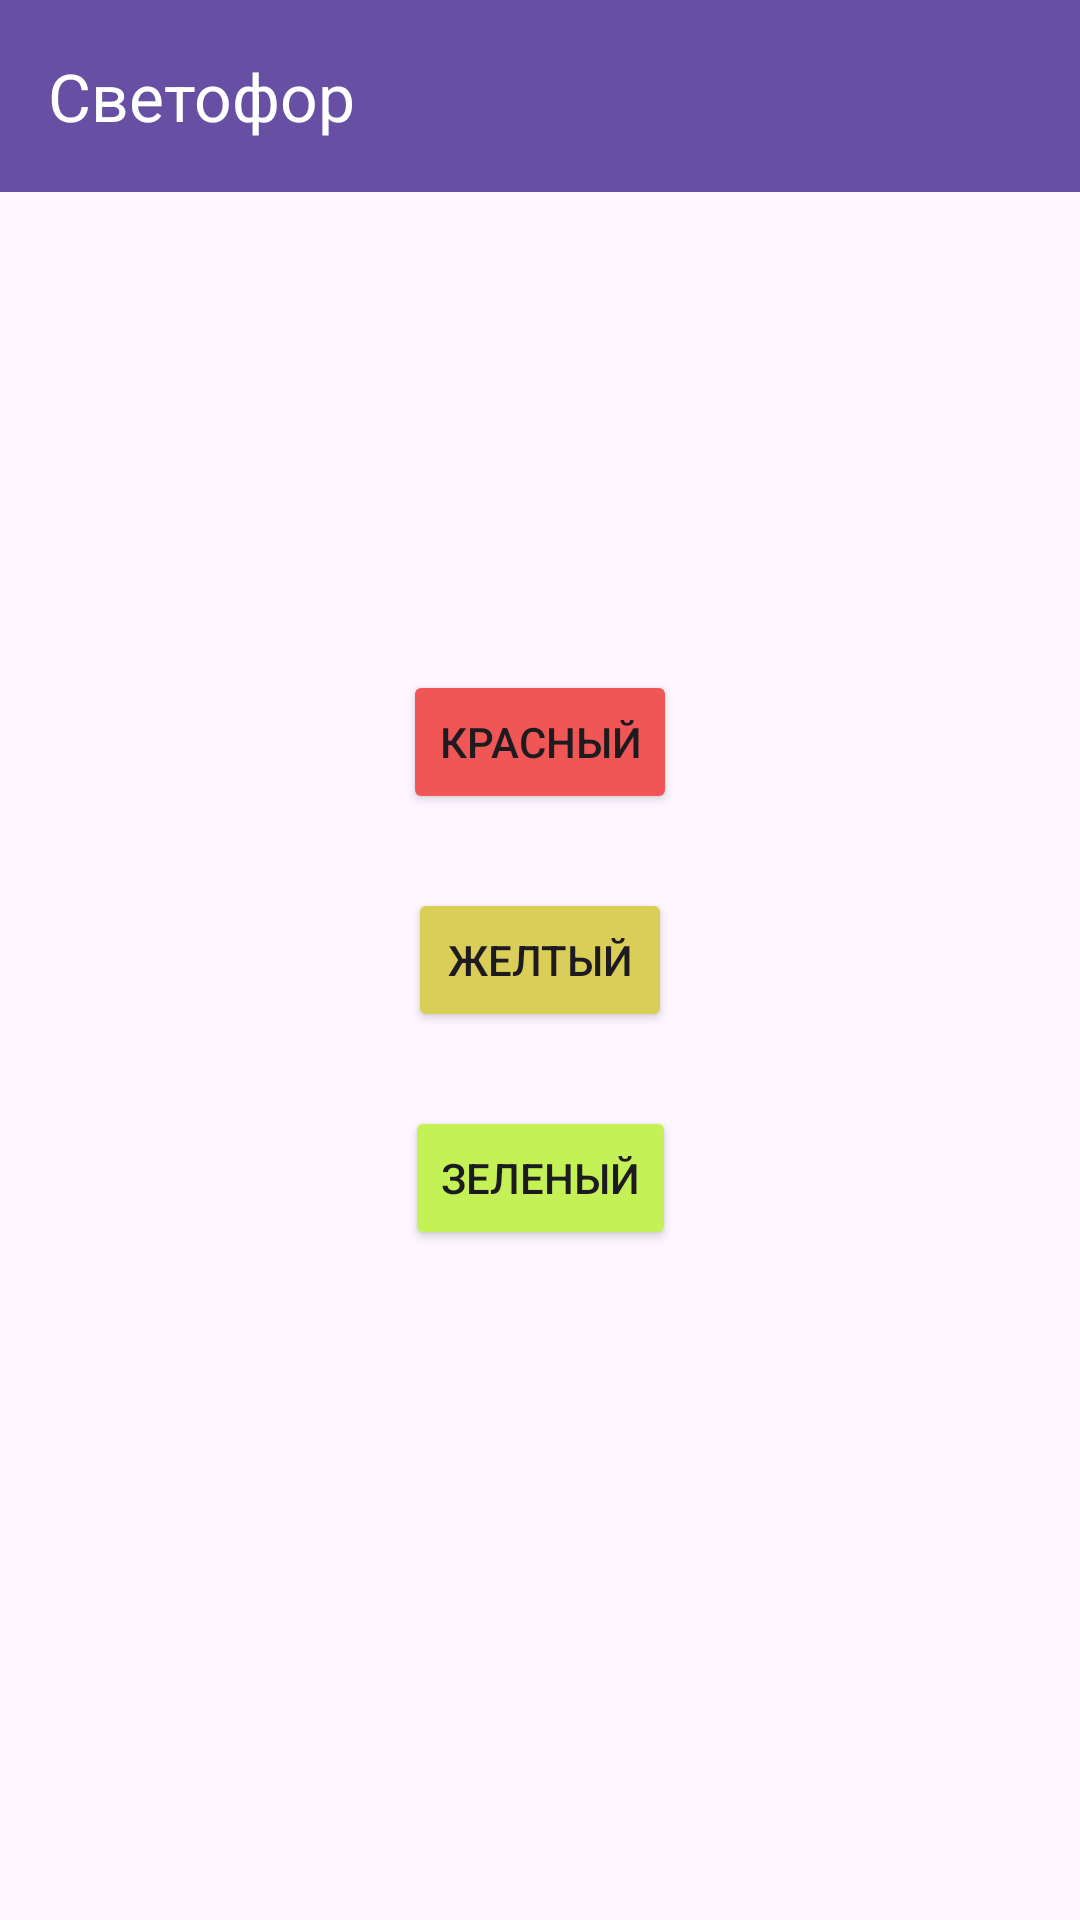

Reconstruct the res/layout file that produces this screen, plus the resources it refers to.
<!-- AndroidManifest.xml: application theme Theme.AndroidLessons -->
<!-- res/layout/fragment_one.xml -->
<?xml version="1.0" encoding="utf-8"?>
<androidx.constraintlayout.widget.ConstraintLayout xmlns:android="http://schemas.android.com/apk/res/android"
    xmlns:app="http://schemas.android.com/apk/res-auto"
    xmlns:tools="http://schemas.android.com/tools"
    android:id="@+id/oneFragmentLayout"
    android:layout_width="match_parent"
    android:layout_height="match_parent"
    tools:context=".OneFragment">
    <androidx.appcompat.widget.Toolbar
        android:id="@+id/toolbar1"
        android:layout_width="match_parent"
        android:layout_height="wrap_content"
        android:background="?attr/colorPrimary"
        android:theme="@style/ThemeOverlay.AppCompat.Dark.ActionBar"
        app:layout_constraintEnd_toEndOf="parent"
        app:layout_constraintStart_toStartOf="parent"
        app:layout_constraintTop_toTopOf="parent"
        app:title="Cветофор" />

    <Button
        android:id="@+id/button1"
        android:layout_width="wrap_content"
        android:layout_height="wrap_content"
        android:backgroundTint="#F15656"
        android:layout_gravity="center"
        android:text="Красный"
        android:transitionName="btn1"
        app:layout_constraintBottom_toTopOf="@+id/button2"
        app:layout_constraintEnd_toEndOf="parent"
        app:layout_constraintStart_toStartOf="parent"
        app:layout_constraintVertical_bias="0.9"
        app:layout_constraintTop_toTopOf="parent" />

    <Button
        android:id="@+id/button2"
        android:layout_width="wrap_content"
        android:layout_height="wrap_content"
        android:backgroundTint="#DBCE58"

        android:layout_gravity="center"
        android:text="Желтый"
        android:transitionName="btn2"
        app:layout_constraintBottom_toBottomOf="parent"
        app:layout_constraintEnd_toEndOf="parent"
        app:layout_constraintStart_toStartOf="parent"
        app:layout_constraintTop_toTopOf="parent" />

    <Button
        android:id="@+id/button3"
        android:layout_width="wrap_content"
        android:backgroundTint="#C3F156"

        android:layout_height="wrap_content"
        android:layout_gravity="center"
        app:layout_constraintVertical_bias="0.1"
        android:text="Зеленый"
        android:transitionName="btn3"
        app:layout_constraintBottom_toBottomOf="parent"
        app:layout_constraintEnd_toEndOf="parent"
        app:layout_constraintStart_toStartOf="parent"
        app:layout_constraintTop_toBottomOf="@+id/button2" />


</androidx.constraintlayout.widget.ConstraintLayout>
<!-- resources referenced by this layout -->
<resources>
  <style name="Theme.AndroidLessons" parent="Base.Theme.AndroidLessons" />
  <style name="Base.Theme.AndroidLessons" parent="Theme.Material3.DayNight.NoActionBar">
          
          
      </style>
</resources>
